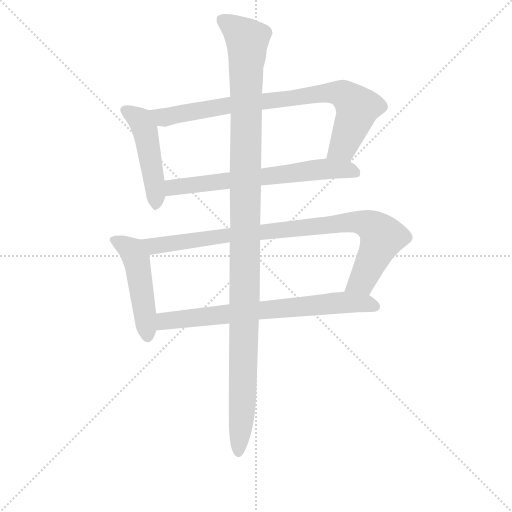
t = 0.00 s
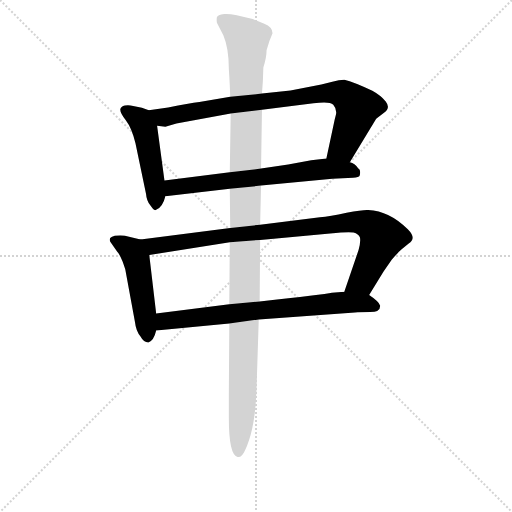
t = 4.89 s
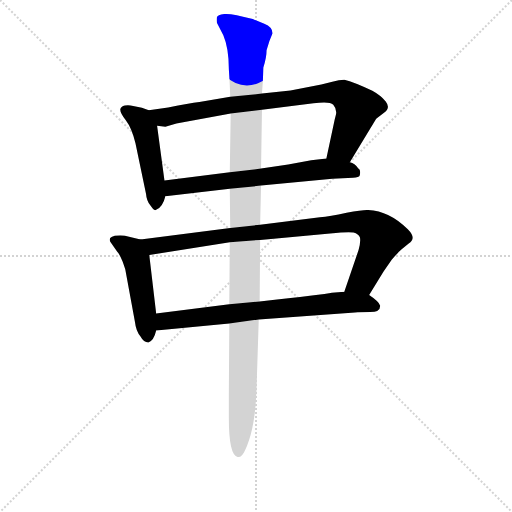
t = 5.08 s
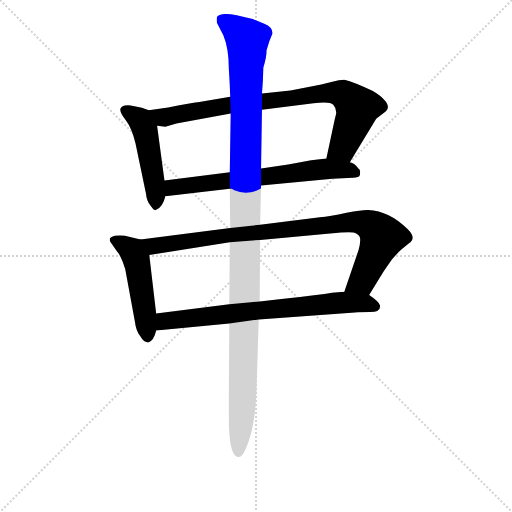
t = 5.27 s
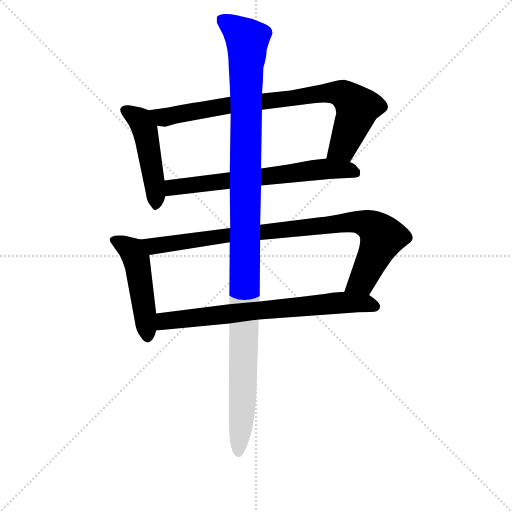
t = 5.46 s
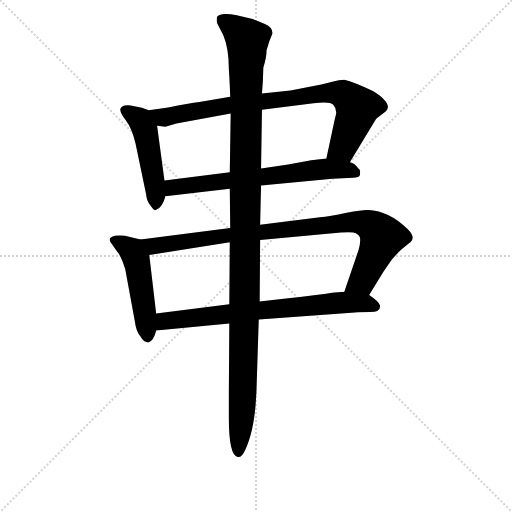
t = 6.13 s

The animated SVG that drew these frames (rendered in a browser with its animation timeline set to each time). Animation: 7 CSS @keyframes rules; one cycle of 6.13 s.

<svg version="1.1" viewBox="0 0 1024 1024" xmlns="http://www.w3.org/2000/svg">
  <g stroke="lightgray" stroke-dasharray="1,1" stroke-width="1" transform="scale(4, 4)">
    <line x1="0" y1="0" x2="256" y2="256"></line>
    <line x1="256" y1="0" x2="0" y2="256"></line>
    <line x1="128" y1="0" x2="128" y2="256"></line>
    <line x1="0" y1="128" x2="256" y2="128"></line>
  </g>
<g transform="scale(0.92, -0.92) translate(60, -900)">
   <style type="text/css">
    @keyframes keyframes0 {
      from {
       stroke: blue;
       stroke-dashoffset: 484;
       stroke-width: 128;
       }
       61% {
       animation-timing-function: step-end;
       stroke: blue;
       stroke-dashoffset: 0;
       stroke-width: 128;
       }
       to {
       stroke: black;
       stroke-width: 1024;
       }
       }
       #make-me-a-hanzi-animation-0 {
         animation: keyframes0 0.643880s both;
         animation-delay: 0.000000s;
         animation-timing-function: linear;
       }
    @keyframes keyframes1 {
      from {
       stroke: blue;
       stroke-dashoffset: 847;
       stroke-width: 128;
       }
       73% {
       animation-timing-function: step-end;
       stroke: blue;
       stroke-dashoffset: 0;
       stroke-width: 128;
       }
       to {
       stroke: black;
       stroke-width: 1024;
       }
       }
       #make-me-a-hanzi-animation-1 {
         animation: keyframes1 0.939290s both;
         animation-delay: 0.643880s;
         animation-timing-function: linear;
       }
    @keyframes keyframes2 {
      from {
       stroke: blue;
       stroke-dashoffset: 671;
       stroke-width: 128;
       }
       69% {
       animation-timing-function: step-end;
       stroke: blue;
       stroke-dashoffset: 0;
       stroke-width: 128;
       }
       to {
       stroke: black;
       stroke-width: 1024;
       }
       }
       #make-me-a-hanzi-animation-2 {
         animation: keyframes2 0.796061s both;
         animation-delay: 1.583171s;
         animation-timing-function: linear;
       }
    @keyframes keyframes3 {
      from {
       stroke: blue;
       stroke-dashoffset: 493;
       stroke-width: 128;
       }
       62% {
       animation-timing-function: step-end;
       stroke: blue;
       stroke-dashoffset: 0;
       stroke-width: 128;
       }
       to {
       stroke: black;
       stroke-width: 1024;
       }
       }
       #make-me-a-hanzi-animation-3 {
         animation: keyframes3 0.651204s both;
         animation-delay: 2.379232s;
         animation-timing-function: linear;
       }
    @keyframes keyframes4 {
      from {
       stroke: blue;
       stroke-dashoffset: 932;
       stroke-width: 128;
       }
       75% {
       animation-timing-function: step-end;
       stroke: blue;
       stroke-dashoffset: 0;
       stroke-width: 128;
       }
       to {
       stroke: black;
       stroke-width: 1024;
       }
       }
       #make-me-a-hanzi-animation-4 {
         animation: keyframes4 1.008464s both;
         animation-delay: 3.030436s;
         animation-timing-function: linear;
       }
    @keyframes keyframes5 {
      from {
       stroke: blue;
       stroke-dashoffset: 736;
       stroke-width: 128;
       }
       71% {
       animation-timing-function: step-end;
       stroke: blue;
       stroke-dashoffset: 0;
       stroke-width: 128;
       }
       to {
       stroke: black;
       stroke-width: 1024;
       }
       }
       #make-me-a-hanzi-animation-5 {
         animation: keyframes5 0.848958s both;
         animation-delay: 4.038900s;
         animation-timing-function: linear;
       }
    @keyframes keyframes6 {
      from {
       stroke: blue;
       stroke-dashoffset: 1224;
       stroke-width: 128;
       }
       80% {
       animation-timing-function: step-end;
       stroke: blue;
       stroke-dashoffset: 0;
       stroke-width: 128;
       }
       to {
       stroke: black;
       stroke-width: 1024;
       }
       }
       #make-me-a-hanzi-animation-6 {
         animation: keyframes6 1.246094s both;
         animation-delay: 4.887858s;
         animation-timing-function: linear;
       }
</style>
<path d="M 263.5 660.5 L 248.5 665.5 L 229.5 669.5 Q 219.5 672.5 211.5 670.5 Q 202.5 668.5 201.5 662.5 Q 200.5 655.5 213.5 638.5 Q 226.5 621.5 234.5 588.5 L 257.5 478.5 Q 258.5 463.5 267.5 452.5 Q 274.5 441.5 278.5 443.5 Q 293.5 448.5 299.5 473.5 L 297.5 507.5 L 281.5 626.5 C 277.5 655.5 277.5 655.5 263.5 660.5 Z" fill="lightgray"></path> 
<path d="M 700.5 547.5 L 757.5 641.5 L 758.5 642.5 L 775.5 655.5 Q 789.5 665.5 778.5 679.5 Q 767.5 692.5 749.5 702.5 Q 709.5 721.5 688.5 726.5 Q 677.5 726.5 662.5 722.5 L 638.5 716.5 L 571.5 703.5 L 509.5 696.5 L 440.5 689.5 L 373.5 678.5 Q 351.5 675.5 305.5 666.5 L 263.5 660.5 C 233.5 656.5 251.5 629.5 281.5 626.5 L 299.5 624.5 L 323.5 631.5 L 441.5 653.5 L 509.5 661.5 L 621.5 675.5 Q 656.5 680.5 664.5 672.5 Q 672.5 663.5 670.5 651.5 L 667.5 639.5 L 649.5 555.5 C 643.5 526.5 684.5 521.5 700.5 547.5 Z" fill="lightgray"></path> 
<path d="M 507.5 496.5 L 662.5 511.5 L 707.5 513.5 Q 720.5 515.5 721.5 517.5 Q 724.5 525.5 721.5 531.5 L 718.5 534.5 Q 711.5 545.5 700.5 547.5 L 649.5 555.5 L 616.5 551.5 L 566.5 542.5 L 507.5 533.5 L 439.5 525.5 L 297.5 507.5 C 267.5 503.5 269.5 470.5 299.5 473.5 L 439.5 489.5 L 507.5 496.5 Z" fill="lightgray"></path> 
<path d="M 245.5 379.5 L 220.5 385.5 Q 208.5 389.5 189.5 387.5 Q 182.5 385.5 179.5 382.5 Q 177.5 376.5 180.5 373.5 L 194.5 353.5 Q 199.5 348.5 206.5 331.5 Q 212.5 314.5 212.5 313.5 L 233.5 199.5 Q 235.5 180.5 245.5 168.5 Q 252.5 155.5 262.5 155.5 Q 274.5 159.5 279.5 181.5 L 279.5 218.5 L 264.5 345.5 C 260.5 375.5 260.5 375.5 245.5 379.5 Z" fill="lightgray"></path> 
<path d="M 742.5 258.5 L 773.5 309.5 L 791.5 335.5 Q 807.5 353.5 812.5 357.5 L 828.5 370.5 Q 846.5 381.5 826.5 401.5 Q 786.5 441.5 740.5 443.5 Q 730.5 444.5 693.5 437.5 Q 656.5 429.5 635.5 427.5 L 505.5 411.5 L 440.5 404.5 L 245.5 379.5 C 215.5 375.5 234.5 340.5 264.5 345.5 L 439.5 373.5 L 505.5 378.5 L 657.5 392.5 Q 697.5 396.5 708.5 394.5 Q 719.5 391.5 722.5 383.5 Q 724.5 374.5 719.5 356.5 L 688.5 265.5 C 678.5 237.5 726.5 232.5 742.5 258.5 Z" fill="lightgray"></path> 
<path d="M 766.5 235.5 Q 763.5 244.5 742.5 258.5 L 688.5 265.5 L 661.5 263.5 Q 644.5 259.5 504.5 244.5 L 438.5 238.5 L 279.5 218.5 C 249.5 214.5 249.5 178.5 279.5 181.5 L 438.5 196.5 L 502.5 205.5 L 711.5 220.5 Q 721.5 221.5 744.5 221.5 Q 766.5 221.5 766.5 235.5 Z" fill="lightgray"></path> 
<path d="M 505.5 411.5 L 507.5 496.5 L 507.5 533.5 L 509.5 661.5 L 509.5 696.5 L 511.5 724.5 L 512.5 753.5 Q 519.5 774.5 519.5 790.5 Q 525.5 812.5 532.5 827.5 Q 532.5 841.5 514.5 848.5 L 489.5 858.5 Q 442.5 871.5 427.5 869.5 Q 412.5 867.5 411.5 862.5 Q 410.5 857.5 411.5 850.5 L 425.5 823.5 Q 437.5 795.5 437.5 749.5 L 438.5 733.5 L 439.5 714.5 L 440.5 689.5 L 441.5 653.5 L 439.5 525.5 L 439.5 489.5 L 440.5 404.5 L 439.5 373.5 L 438.5 238.5 L 438.5 196.5 L 437.5 47.5 L 437.5 -9.5 Q 437.5 -89.5 456.5 -93.5 Q 465.5 -95.5 472.5 -79.5 Q 494.5 -33.5 497.5 49.5 L 502.5 205.5 L 504.5 244.5 L 505.5 378.5 L 505.5 411.5 Z" fill="lightgray"></path> 
      <clipPath id="make-me-a-hanzi-clip-0">
      <path d="M 263.5 660.5 L 248.5 665.5 L 229.5 669.5 Q 219.5 672.5 211.5 670.5 Q 202.5 668.5 201.5 662.5 Q 200.5 655.5 213.5 638.5 Q 226.5 621.5 234.5 588.5 L 257.5 478.5 Q 258.5 463.5 267.5 452.5 Q 274.5 441.5 278.5 443.5 Q 293.5 448.5 299.5 473.5 L 297.5 507.5 L 281.5 626.5 C 277.5 655.5 277.5 655.5 263.5 660.5 Z" fill="lightgray"></path>
      </clipPath>
      <path clip-path="url(#make-me-a-hanzi-clip-0)" d="M 211.5 659.5 L 244.5 638.5 L 254.5 619.5 L 274.5 511.5 L 278.5 454.5 " fill="none" id="make-me-a-hanzi-animation-0" stroke-dasharray="356 712" stroke-linecap="round"></path>

      <clipPath id="make-me-a-hanzi-clip-1">
      <path d="M 700.5 547.5 L 757.5 641.5 L 758.5 642.5 L 775.5 655.5 Q 789.5 665.5 778.5 679.5 Q 767.5 692.5 749.5 702.5 Q 709.5 721.5 688.5 726.5 Q 677.5 726.5 662.5 722.5 L 638.5 716.5 L 571.5 703.5 L 509.5 696.5 L 440.5 689.5 L 373.5 678.5 Q 351.5 675.5 305.5 666.5 L 263.5 660.5 C 233.5 656.5 251.5 629.5 281.5 626.5 L 299.5 624.5 L 323.5 631.5 L 441.5 653.5 L 509.5 661.5 L 621.5 675.5 Q 656.5 680.5 664.5 672.5 Q 672.5 663.5 670.5 651.5 L 667.5 639.5 L 649.5 555.5 C 643.5 526.5 684.5 521.5 700.5 547.5 Z" fill="lightgray"></path>
      </clipPath>
      <path clip-path="url(#make-me-a-hanzi-clip-1)" d="M 271.5 657.5 L 297.5 644.5 L 436.5 671.5 L 635.5 696.5 L 684.5 695.5 L 717.5 665.5 L 685.5 579.5 L 656.5 561.5 " fill="none" id="make-me-a-hanzi-animation-1" stroke-dasharray="719 1438" stroke-linecap="round"></path>

      <clipPath id="make-me-a-hanzi-clip-2">
      <path d="M 507.5 496.5 L 662.5 511.5 L 707.5 513.5 Q 720.5 515.5 721.5 517.5 Q 724.5 525.5 721.5 531.5 L 718.5 534.5 Q 711.5 545.5 700.5 547.5 L 649.5 555.5 L 616.5 551.5 L 566.5 542.5 L 507.5 533.5 L 439.5 525.5 L 297.5 507.5 C 267.5 503.5 269.5 470.5 299.5 473.5 L 439.5 489.5 L 507.5 496.5 Z" fill="lightgray"></path>
      </clipPath>
      <path clip-path="url(#make-me-a-hanzi-clip-2)" d="M 306.5 479.5 L 313.5 491.5 L 614.5 529.5 L 691.5 531.5 L 711.5 524.5 " fill="none" id="make-me-a-hanzi-animation-2" stroke-dasharray="543 1086" stroke-linecap="round"></path>

      <clipPath id="make-me-a-hanzi-clip-3">
      <path d="M 245.5 379.5 L 220.5 385.5 Q 208.5 389.5 189.5 387.5 Q 182.5 385.5 179.5 382.5 Q 177.5 376.5 180.5 373.5 L 194.5 353.5 Q 199.5 348.5 206.5 331.5 Q 212.5 314.5 212.5 313.5 L 233.5 199.5 Q 235.5 180.5 245.5 168.5 Q 252.5 155.5 262.5 155.5 Q 274.5 159.5 279.5 181.5 L 279.5 218.5 L 264.5 345.5 C 260.5 375.5 260.5 375.5 245.5 379.5 Z" fill="lightgray"></path>
      </clipPath>
      <path clip-path="url(#make-me-a-hanzi-clip-3)" d="M 187.5 378.5 L 226.5 354.5 L 236.5 334.5 L 261.5 167.5 " fill="none" id="make-me-a-hanzi-animation-3" stroke-dasharray="365 730" stroke-linecap="round"></path>

      <clipPath id="make-me-a-hanzi-clip-4">
      <path d="M 742.5 258.5 L 773.5 309.5 L 791.5 335.5 Q 807.5 353.5 812.5 357.5 L 828.5 370.5 Q 846.5 381.5 826.5 401.5 Q 786.5 441.5 740.5 443.5 Q 730.5 444.5 693.5 437.5 Q 656.5 429.5 635.5 427.5 L 505.5 411.5 L 440.5 404.5 L 245.5 379.5 C 215.5 375.5 234.5 340.5 264.5 345.5 L 439.5 373.5 L 505.5 378.5 L 657.5 392.5 Q 697.5 396.5 708.5 394.5 Q 719.5 391.5 722.5 383.5 Q 724.5 374.5 719.5 356.5 L 688.5 265.5 C 678.5 237.5 726.5 232.5 742.5 258.5 Z" fill="lightgray"></path>
      </clipPath>
      <path clip-path="url(#make-me-a-hanzi-clip-4)" d="M 253.5 376.5 L 274.5 365.5 L 434.5 389.5 L 726.5 416.5 L 753.5 404.5 L 770.5 384.5 L 729.5 292.5 L 695.5 270.5 " fill="none" id="make-me-a-hanzi-animation-4" stroke-dasharray="804 1608" stroke-linecap="round"></path>

      <clipPath id="make-me-a-hanzi-clip-5">
      <path d="M 766.5 235.5 Q 763.5 244.5 742.5 258.5 L 688.5 265.5 L 661.5 263.5 Q 644.5 259.5 504.5 244.5 L 438.5 238.5 L 279.5 218.5 C 249.5 214.5 249.5 178.5 279.5 181.5 L 438.5 196.5 L 502.5 205.5 L 711.5 220.5 Q 721.5 221.5 744.5 221.5 Q 766.5 221.5 766.5 235.5 Z" fill="lightgray"></path>
      </clipPath>
      <path clip-path="url(#make-me-a-hanzi-clip-5)" d="M 286.5 187.5 L 295.5 200.5 L 519.5 228.5 L 683.5 242.5 L 756.5 234.5 " fill="none" id="make-me-a-hanzi-animation-5" stroke-dasharray="608 1216" stroke-linecap="round"></path>

      <clipPath id="make-me-a-hanzi-clip-6">
      <path d="M 505.5 411.5 L 507.5 496.5 L 507.5 533.5 L 509.5 661.5 L 509.5 696.5 L 511.5 724.5 L 512.5 753.5 Q 519.5 774.5 519.5 790.5 Q 525.5 812.5 532.5 827.5 Q 532.5 841.5 514.5 848.5 L 489.5 858.5 Q 442.5 871.5 427.5 869.5 Q 412.5 867.5 411.5 862.5 Q 410.5 857.5 411.5 850.5 L 425.5 823.5 Q 437.5 795.5 437.5 749.5 L 438.5 733.5 L 439.5 714.5 L 440.5 689.5 L 441.5 653.5 L 439.5 525.5 L 439.5 489.5 L 440.5 404.5 L 439.5 373.5 L 438.5 238.5 L 438.5 196.5 L 437.5 47.5 L 437.5 -9.5 Q 437.5 -89.5 456.5 -93.5 Q 465.5 -95.5 472.5 -79.5 Q 494.5 -33.5 497.5 49.5 L 502.5 205.5 L 504.5 244.5 L 505.5 378.5 L 505.5 411.5 Z" fill="lightgray"></path>
      </clipPath>
      <path clip-path="url(#make-me-a-hanzi-clip-6)" d="M 421.5 856.5 L 453.5 837.5 L 477.5 810.5 L 469.5 105.5 L 458.5 -83.5 " fill="none" id="make-me-a-hanzi-animation-6" stroke-dasharray="1096 2192" stroke-linecap="round"></path>

</g>
</svg>
